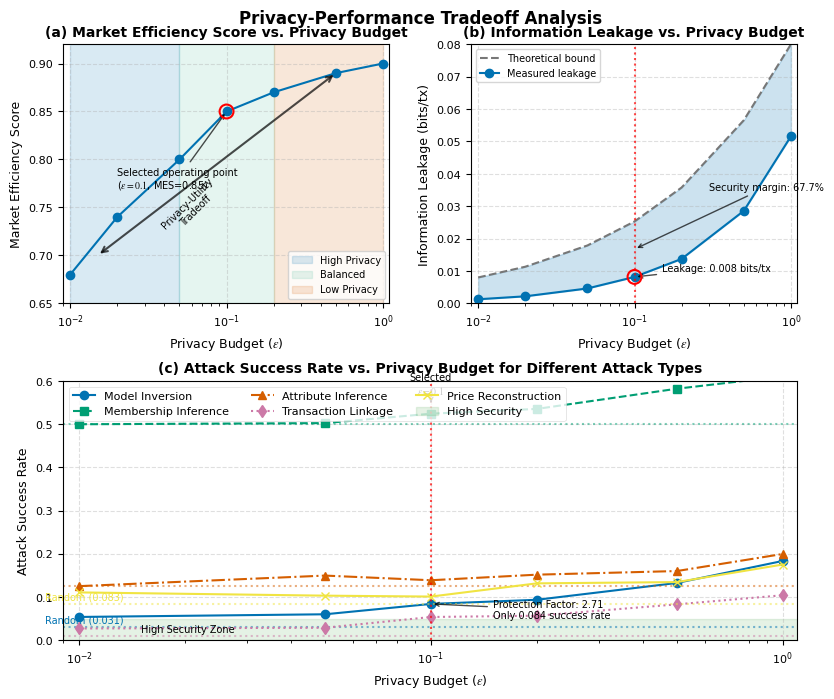

Reproduce this figure in Python.
import numpy as np
import matplotlib.pyplot as plt
import matplotlib as mpl
from matplotlib.gridspec import GridSpec
import os

# Create figures directory if it doesn't exist
os.makedirs('figures', exist_ok=True)

# Set style parameters to match academic paper standards
plt.rcParams.update({
    'font.family': 'serif',
    'font.serif': ['Times New Roman'],
    'font.size': 10,
    'axes.titlesize': 10,
    'axes.labelsize': 9,
    'xtick.labelsize': 8,
    'ytick.labelsize': 8,
    'legend.fontsize': 8,
    'figure.titlesize': 12,
    'mathtext.fontset': 'stix'
})

# Define consistent color scheme
colors = {
    'primary': '#0072B2',   # Blue
    'secondary': '#009E73', # Green
    'accent1': '#D55E00',   # Orange
    'accent2': '#CC79A7',   # Pink
    'neutral': '#777777'    # Gray
}

# Define consistent annotation style
annotation_style = dict(
    arrowprops=dict(
        arrowstyle="->", 
        connectionstyle="arc3", 
        color='black', 
        alpha=0.7
    ),
    fontsize=7
)

# Create figure with subplots
fig = plt.figure(figsize=(8.5, 7.0), dpi=300)
gs = GridSpec(2, 2, figure=fig, width_ratios=[1, 1], height_ratios=[1, 1])

# Define consistent markers and linestyles
markers = ['o', 's', '^', 'd', 'x']
linestyles = ['-', '--', '-.', ':', '-']

# ---- (a) Market efficiency score vs. privacy budget ----
ax1 = fig.add_subplot(gs[0, 0])

# Generate synthetic data for market efficiency vs privacy budget
privacy_budgets = np.array([0.01, 0.02, 0.05, 0.1, 0.2, 0.5, 1.0])
market_efficiency = np.array([0.68, 0.74, 0.80, 0.85, 0.87, 0.89, 0.90])

# Plot market efficiency vs privacy budget
ax1.plot(privacy_budgets, market_efficiency, marker='o', color=colors['primary'], linewidth=1.5, markersize=6)
ax1.set_xlabel('Privacy Budget ($\\epsilon$)')
ax1.set_ylabel('Market Efficiency Score')
ax1.set_xscale('log')
ax1.set_xlim(0.009, 1.1)
ax1.set_ylim(0.65, 0.92)
ax1.grid(True, linestyle='--', alpha=0.4)
ax1.set_title('(a) Market Efficiency Score vs. Privacy Budget', fontweight='bold')

# Highlight the selected privacy budget for the paper
selected_privacy = 0.1
selected_efficiency = 0.85
ax1.scatter([selected_privacy], [selected_efficiency], s=100, facecolors='none', 
           edgecolors='red', linewidths=1.5, zorder=5)
ax1.annotate('Selected operating point\n($\\epsilon=0.1$, MES=0.85)', 
            xy=(selected_privacy, selected_efficiency), 
            xytext=(0.02, 0.77),
            **annotation_style)

# Add shaded regions for privacy regimes with improved colors
ax1.axvspan(0.01, 0.05, alpha=0.15, color=colors['primary'], label='High Privacy')
ax1.axvspan(0.05, 0.2, alpha=0.1, color=colors['secondary'], label='Balanced')
ax1.axvspan(0.2, 1.0, alpha=0.15, color=colors['accent1'], label='Low Privacy')

# Add arrow indicating the tradeoff direction
ax1.annotate('', xy=(0.5, 0.89), xytext=(0.015, 0.7),
            arrowprops=dict(arrowstyle="<->", connectionstyle="arc3", 
                           color='black', alpha=0.7, lw=1.5))
ax1.text(0.06, 0.72, 'Privacy-Utility\nTradeoff', 
        ha='center', fontsize=7, rotation=45)

ax1.legend(loc='lower right', fontsize=7)

# ---- (b) Information leakage vs. privacy budget ----
ax2 = fig.add_subplot(gs[0, 1])

# Generate synthetic data for information leakage
information_leakage = 0.05 * privacy_budgets ** 0.8
theoretical_bound = 0.08 * privacy_budgets ** 0.5

# Add small random variations to make curves look more realistic
np.random.seed(42)
noise_factor = 0.1
information_leakage *= (1 + noise_factor * np.random.randn(len(privacy_budgets)) * 0.2)
information_leakage = np.clip(information_leakage, 0, theoretical_bound)

# Plot information leakage
ax2.plot(privacy_budgets, theoretical_bound, linestyle='--', color=colors['neutral'], 
        label='Theoretical bound', linewidth=1.5)
ax2.plot(privacy_budgets, information_leakage, marker='o', color=colors['primary'], 
        label='Measured leakage', linewidth=1.5, markersize=6)

# Fill area between curves to highlight the gap
ax2.fill_between(privacy_budgets, information_leakage, theoretical_bound, 
                color=colors['primary'], alpha=0.2)

# Highlight selected privacy budget
ax2.axvline(x=selected_privacy, color='red', linestyle=':', alpha=0.7)
ax2.scatter([selected_privacy], [information_leakage[privacy_budgets == selected_privacy]], 
           s=100, facecolors='none', edgecolors='red', linewidths=1.5, zorder=5)

# Calculate leakage at selected point
selected_leakage = float(information_leakage[privacy_budgets == selected_privacy])
ax2.annotate(f'Leakage: {selected_leakage:.3f} bits/tx', 
            xy=(selected_privacy, selected_leakage), 
            xytext=(0.15, 0.01),
            **annotation_style)

# Add annotation for the security margin
theoretical_at_selected = float(theoretical_bound[privacy_budgets == selected_privacy])
margin = theoretical_at_selected - selected_leakage
margin_percent = (margin / theoretical_at_selected) * 100

ax2.annotate(f'Security margin: {margin_percent:.1f}%', 
            xy=(selected_privacy, (selected_leakage + theoretical_at_selected)/2), 
            xytext=(0.3, 0.035),
            **annotation_style)

ax2.set_xlabel('Privacy Budget ($\\epsilon$)')
ax2.set_ylabel('Information Leakage (bits/tx)')
ax2.set_xscale('log')
ax2.set_xlim(0.009, 1.1)
ax2.set_ylim(0, 0.08)
ax2.grid(True, linestyle='--', alpha=0.4)
ax2.legend(loc='upper left', fontsize=7)
ax2.set_title('(b) Information Leakage vs. Privacy Budget', fontweight='bold')

# ---- (c) Attack success rate vs. privacy budget ----
ax3 = fig.add_subplot(gs[1, :])  # Span entire width for the third plot

# Define attack types
attack_types = ['Model Inversion', 'Membership Inference', 'Attribute Inference', 
               'Transaction Linkage', 'Price Reconstruction']

# Generate synthetic data for attack success rates
# Random baseline (guessing)
random_baseline = np.array([0.031, 0.500, 0.125, 0.010, 0.083])

# Success rates at different privacy budgets for each attack type
privacy_budgets_attacks = np.array([0.01, 0.05, 0.1, 0.2, 0.5, 1.0])
attack_success_rates = np.zeros((len(attack_types), len(privacy_budgets_attacks)))

# Generate realistic curves with diminishing returns as privacy budget increases
for i, attack in enumerate(attack_types):
    # Curve shape parameters vary by attack type
    base_rate = random_baseline[i]
    max_increase = np.array([0.15, 0.12, 0.08, 0.10, 0.09])[i]
    curve_shape = np.array([0.5, 0.6, 0.7, 0.4, 0.5])[i]
    
    # Generate curve
    attack_success_rates[i] = base_rate + max_increase * (privacy_budgets_attacks ** curve_shape)
    
    # Add noise
    noise = 0.01 * np.random.randn(len(privacy_budgets_attacks))
    attack_success_rates[i] += noise
    
    # Ensure success rate doesn't go below random baseline
    attack_success_rates[i] = np.maximum(attack_success_rates[i], base_rate)

# Define a custom color palette for attack types
attack_colors = [colors['primary'], colors['secondary'], colors['accent1'], 
                colors['accent2'], '#F0E442']

# Plot attack success rates
for i, attack in enumerate(attack_types):
    ax3.plot(privacy_budgets_attacks, attack_success_rates[i], 
            marker=markers[i], color=attack_colors[i % len(attack_colors)], 
            linestyle=linestyles[i % len(linestyles)],
            label=attack, linewidth=1.5, markersize=6)
    
    # Plot random baseline as horizontal dashed line
    ax3.axhline(y=random_baseline[i], color=attack_colors[i % len(attack_colors)], 
               linestyle=':', alpha=0.5)
    
    # Annotate random baseline for the first and last attack types
    if i == 0 or i == len(attack_types)-1:
        ax3.annotate(f'Random ({random_baseline[i]:.3f})', 
                    xy=(privacy_budgets_attacks[0], random_baseline[i]), 
                    xytext=(0.008, random_baseline[i] + 0.01),
                    color=attack_colors[i % len(attack_colors)],
                    fontsize=7)

# Highlight selected privacy budget
ax3.axvline(x=selected_privacy, color='red', linestyle=':', alpha=0.7)
ax3.annotate('Selected\n$\\epsilon=0.1$', 
            xy=(selected_privacy, 0.55), 
            xytext=(selected_privacy, 0.57),
            ha='center',
            **annotation_style)

# Add protection factor annotation for a specific attack at selected budget
selected_idx = np.where(privacy_budgets_attacks == selected_privacy)[0][0]
attack_idx = 0  # Model Inversion attack
protection_factor = (attack_success_rates[attack_idx][selected_idx] - random_baseline[attack_idx]) / (random_baseline[attack_idx]) + 1

# Add a more descriptive annotation showing attack resilience
ax3.annotate(f'Protection Factor: {protection_factor:.2f}\nOnly {attack_success_rates[attack_idx][selected_idx]:.3f} success rate', 
            xy=(selected_privacy, attack_success_rates[attack_idx][selected_idx]), 
            xytext=(0.15, 0.05),
            **annotation_style)

# Add a region highlighting the security threshold
ax3.axhspan(0, 0.05, alpha=0.1, color='green', label='High Security')
ax3.text(0.015, 0.025, 'High Security Zone', fontsize=7, ha='left', va='center')

ax3.set_xlabel('Privacy Budget ($\\epsilon$)')
ax3.set_ylabel('Attack Success Rate')
ax3.set_xscale('log')
ax3.set_xlim(0.009, 1.1)
ax3.set_ylim(0, 0.6)
ax3.grid(True, linestyle='--', alpha=0.4)

# Create a cleaner two-row legend
legend = ax3.legend(ncol=3, loc='upper left', fontsize=8, 
                   framealpha=0.8, edgecolor='lightgray')
legend.get_frame().set_linewidth(0.5)

ax3.set_title('(c) Attack Success Rate vs. Privacy Budget for Different Attack Types', fontweight='bold')

# Add figure title
fig.suptitle('Privacy-Performance Tradeoff Analysis', fontweight='bold', y=0.98)

# Adjust layout
fig.tight_layout()
plt.subplots_adjust(top=0.93, hspace=0.3, wspace=0.25)

# Save figure
plt.savefig('figures/privacy_tradeoff.pdf', bbox_inches='tight', dpi=300)
plt.savefig('figures/privacy_tradeoff.png', bbox_inches='tight', dpi=300)
plt.close(fig)

print("Figure generated successfully: figures/privacy_tradeoff.pdf")
